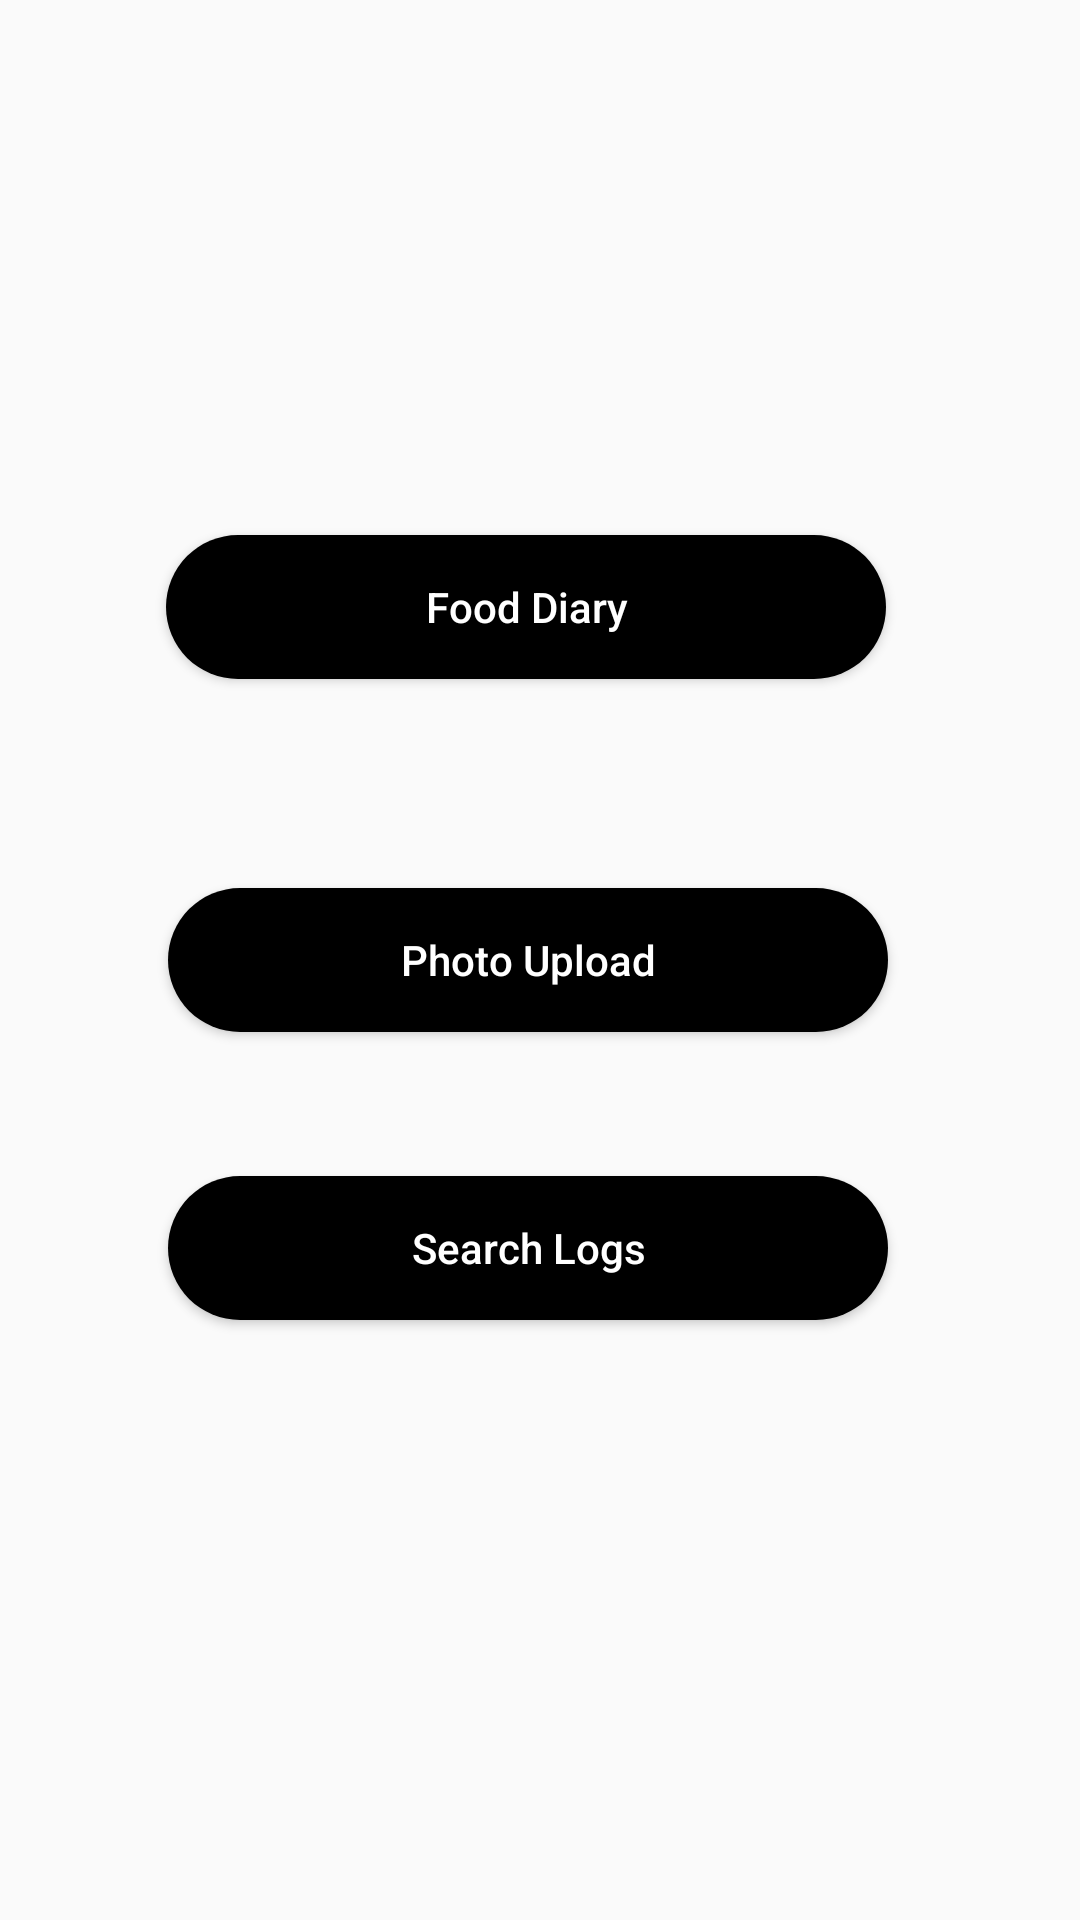

Layout XML and referenced resources for this Android screen:
<!-- AndroidManifest.xml: application theme AppTheme -->
<!-- res/layout/fragment_home.xml -->
<?xml version="1.0" encoding="utf-8"?>
<layout xmlns:android="http://schemas.android.com/apk/res/android"
    xmlns:app="http://schemas.android.com/apk/res-auto"
    xmlns:tools="http://schemas.android.com/tools">

    <data>

    </data>

    <android.support.constraint.ConstraintLayout
        android:layout_width="match_parent"
        android:layout_height="match_parent"
        tools:context=".ui.home.HomeFragment">

        <Button
            android:id="@+id/food_diary_button"
            android:layout_width="240dp"
            android:layout_height="wrap_content"
            android:layout_marginStart="8dp"
            android:layout_marginTop="8dp"
            android:layout_marginEnd="8dp"
            android:layout_marginBottom="64dp"
            android:background="@drawable/rounded_button_black"
            android:text="Food Diary"
            android:textAllCaps="false"
            android:textColor="#ffffff"
            app:layout_constraintBottom_toTopOf="@+id/button_photo_upload"
            app:layout_constraintEnd_toEndOf="parent"
            app:layout_constraintHorizontal_bias="0.456"
            app:layout_constraintStart_toStartOf="parent"
            app:layout_constraintTop_toTopOf="parent"
            app:layout_constraintVertical_bias="0.967" />

        <Button
            android:id="@+id/button_photo_upload"
            android:layout_width="240dp"
            android:layout_height="wrap_content"
            android:layout_marginStart="8dp"
            android:layout_marginEnd="8dp"
            android:background="@drawable/rounded_button_black"
            android:text="Photo Upload"
            android:textAllCaps="false"
            android:textColor="#ffffff"
            app:layout_constraintBottom_toBottomOf="parent"
            app:layout_constraintEnd_toEndOf="parent"
            app:layout_constraintHorizontal_bias="0.46"
            app:layout_constraintStart_toStartOf="parent"
            app:layout_constraintTop_toTopOf="parent" />

        <Button
            android:id="@+id/search_log"
            android:layout_width="240dp"
            android:layout_height="wrap_content"
            android:layout_marginStart="8dp"
            android:layout_marginTop="48dp"
            android:layout_marginEnd="8dp"
            android:layout_marginBottom="8dp"
            android:background="@drawable/rounded_button_black"
            android:text="Search Logs"
            android:textAllCaps="false"
            android:textColor="#ffffff"
            app:layout_constraintBottom_toBottomOf="parent"
            app:layout_constraintEnd_toEndOf="parent"
            app:layout_constraintHorizontal_bias="0.46"
            app:layout_constraintStart_toStartOf="parent"
            app:layout_constraintTop_toBottomOf="@+id/button_photo_upload"
            app:layout_constraintVertical_bias="0.0" />


    </android.support.constraint.ConstraintLayout>
</layout>
<!-- resources referenced by this layout -->
<resources>
  <!-- drawable rounded_button_black (drawable) -->
  <?xml version="1.0" encoding="utf-8"?>
  <shape xmlns:android="http://schemas.android.com/apk/res/android"
      android:shape="rectangle">
  
      <solid android:color="#000000"/>
      <corners android:radius="28dp"/>
  </shape>
  <style name="AppTheme" parent="Theme.AppCompat.Light.DarkActionBar">
          
          <item name="colorPrimary">@color/colorPrimary</item>
          <item name="colorPrimaryDark">@color/colorPrimaryDark</item>
          <item name="colorAccent">@color/colorAccent</item>
          <item name="windowActionBar">false</item>
          <item name="windowNoTitle">true</item>
      </style>
  <color name="colorPrimary">#ec9f11</color>
  <color name="colorPrimaryDark">#813705</color>
  <color name="colorAccent">#6e6c6d</color>
</resources>
